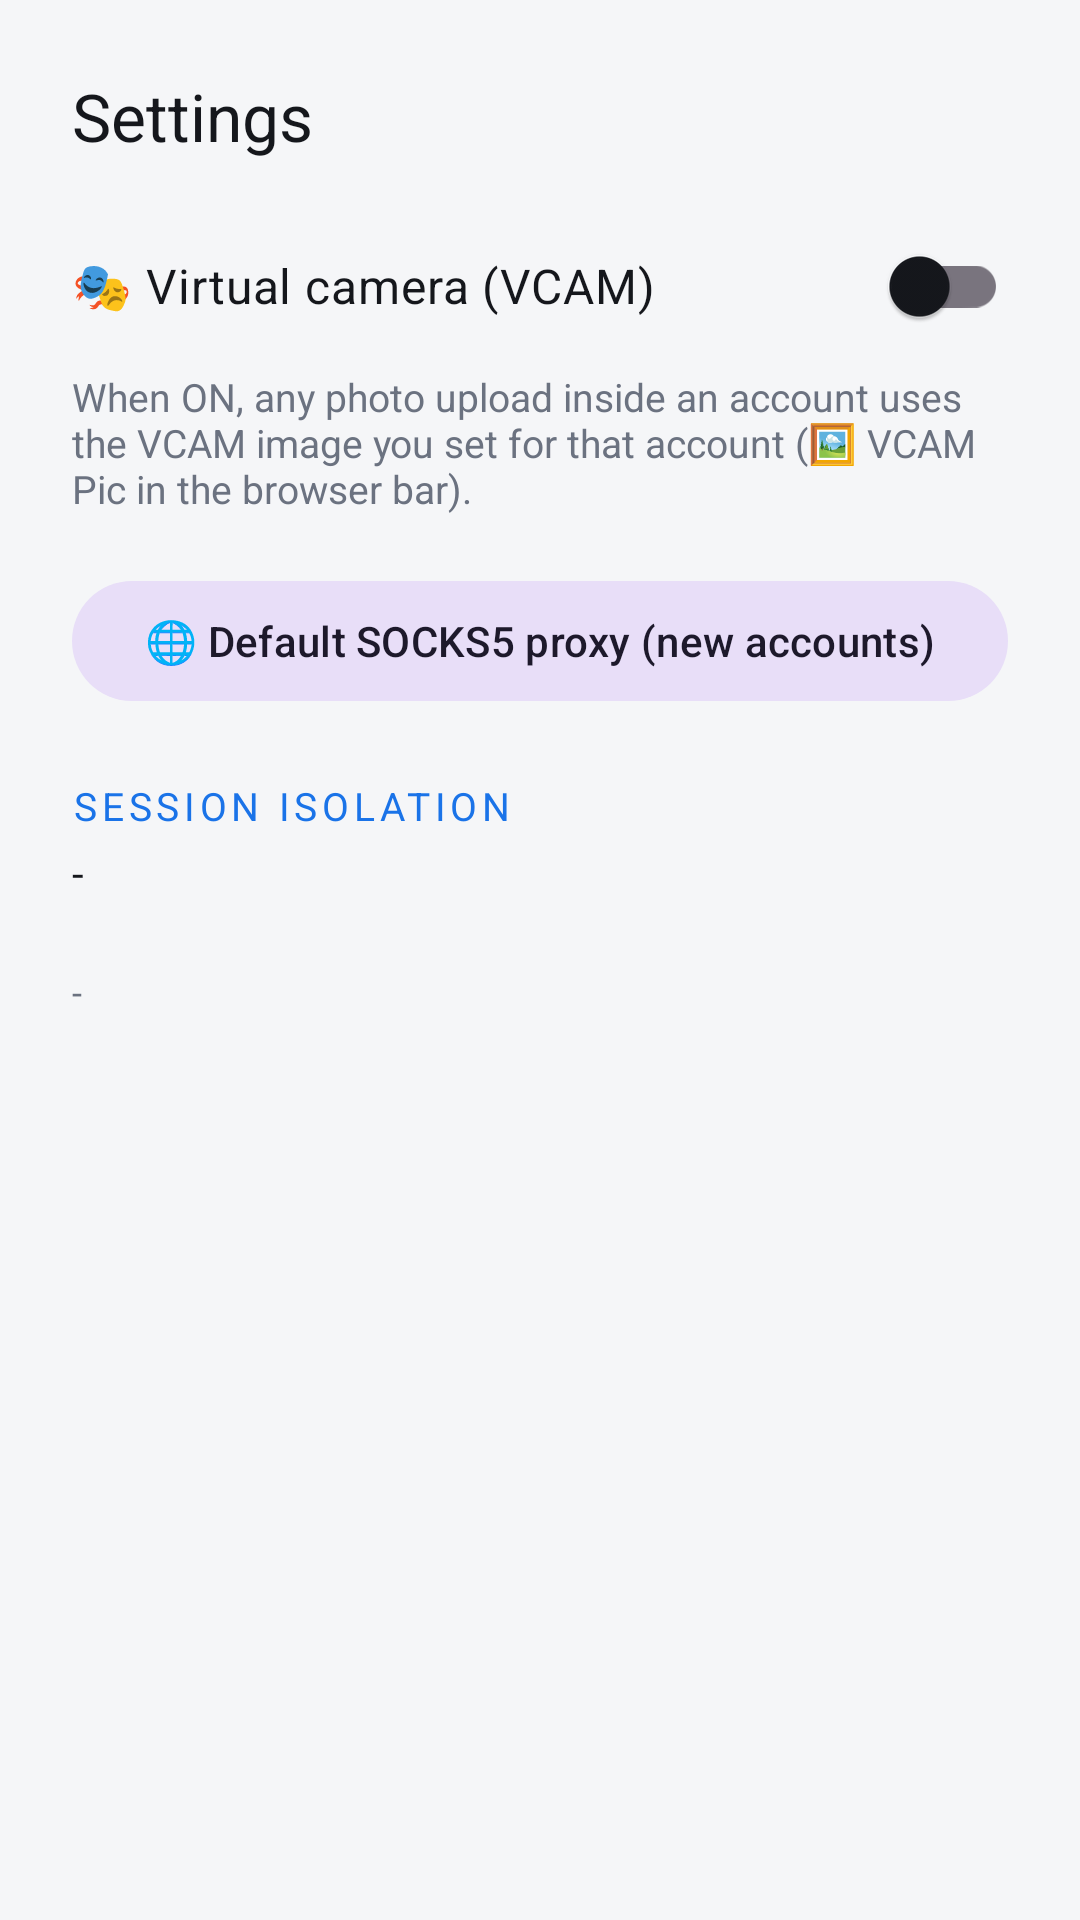

Reconstruct the res/layout file that produces this screen, plus the resources it refers to.
<!-- AndroidManifest.xml: application theme Theme.FTikTokManager -->
<!-- res/layout/sheet_settings.xml -->
<?xml version="1.0" encoding="utf-8"?>
<LinearLayout xmlns:android="http://schemas.android.com/apk/res/android"
    android:layout_width="match_parent"
    android:layout_height="wrap_content"
    android:orientation="vertical"
    android:padding="24dp">

    <TextView
        android:layout_width="wrap_content"
        android:layout_height="wrap_content"
        android:text="Settings"
        android:textColor="@color/text_primary"
        android:textSize="22sp" />

    <com.google.android.material.switchmaterial.SwitchMaterial
        android:id="@+id/switchVcam"
        android:layout_width="match_parent"
        android:layout_height="wrap_content"
        android:layout_marginTop="18dp"
        android:text="🎭 Virtual camera (VCAM)"
        android:textColor="@color/text_primary"
        android:textSize="16sp" />

    <TextView
        android:layout_width="match_parent"
        android:layout_height="wrap_content"
        android:layout_marginTop="4dp"
        android:text="When ON, any photo upload inside an account uses the VCAM image you set for that account (🖼 VCAM Pic in the browser bar)."
        android:textColor="@color/text_secondary"
        android:textSize="13sp" />

    <com.google.android.material.button.MaterialButton
        android:id="@+id/btnDefaultProxy"
        style="@style/Widget.Material3.Button.TonalButton"
        android:layout_width="match_parent"
        android:layout_height="wrap_content"
        android:layout_marginTop="18dp"
        android:text="🌐 Default SOCKS5 proxy (new accounts)" />

    <TextView
        android:layout_width="wrap_content"
        android:layout_height="wrap_content"
        android:layout_marginTop="22dp"
        android:letterSpacing="0.12"
        android:text="SESSION ISOLATION"
        android:textColor="@color/accent_blue"
        android:textSize="13sp" />

    <TextView
        android:id="@+id/txtIsolation"
        android:layout_width="match_parent"
        android:layout_height="wrap_content"
        android:layout_marginTop="4dp"
        android:text="-"
        android:textColor="@color/text_primary"
        android:textSize="14sp" />

    <TextView
        android:id="@+id/txtVersion"
        android:layout_width="match_parent"
        android:layout_height="wrap_content"
        android:layout_marginTop="22dp"
        android:text="-"
        android:textColor="@color/text_secondary"
        android:textSize="12sp" />
</LinearLayout>
<!-- resources referenced by this layout -->
<resources>
  <color name="accent_blue">#1A73E8</color>
  <color name="text_primary">#15171C</color>
  <color name="text_secondary">#6B7280</color>
  <style name="Theme.FTikTokManager" parent="Theme.Material3.DayNight.NoActionBar">
          <item name="colorPrimary">@color/primary</item>
          <item name="colorOnPrimary">@color/on_primary</item>
          <item name="colorPrimaryContainer">@color/chip_bg</item>
          <item name="colorOnPrimaryContainer">@color/chip_text</item>
          <item name="colorSecondary">@color/accent_pink</item>
          <item name="colorSurface">@color/card</item>
          <item name="colorOnSurface">@color/text_primary</item>
          <item name="android:windowBackground">@color/bg_main</item>
          <item name="android:statusBarColor">@color/bg_main</item>
          <item name="android:windowLightStatusBar">@bool/light_bars</item>
      </style>
  <color name="primary">#2F69DB</color>
  <color name="on_primary">#FFFFFF</color>
  <color name="chip_bg">#E1EBFB</color>
  <color name="chip_text">#1A73E8</color>
  <color name="accent_pink">#FE2C55</color>
  <color name="card">#FFFFFF</color>
  <color name="bg_main">#F5F6F8</color>
</resources>
